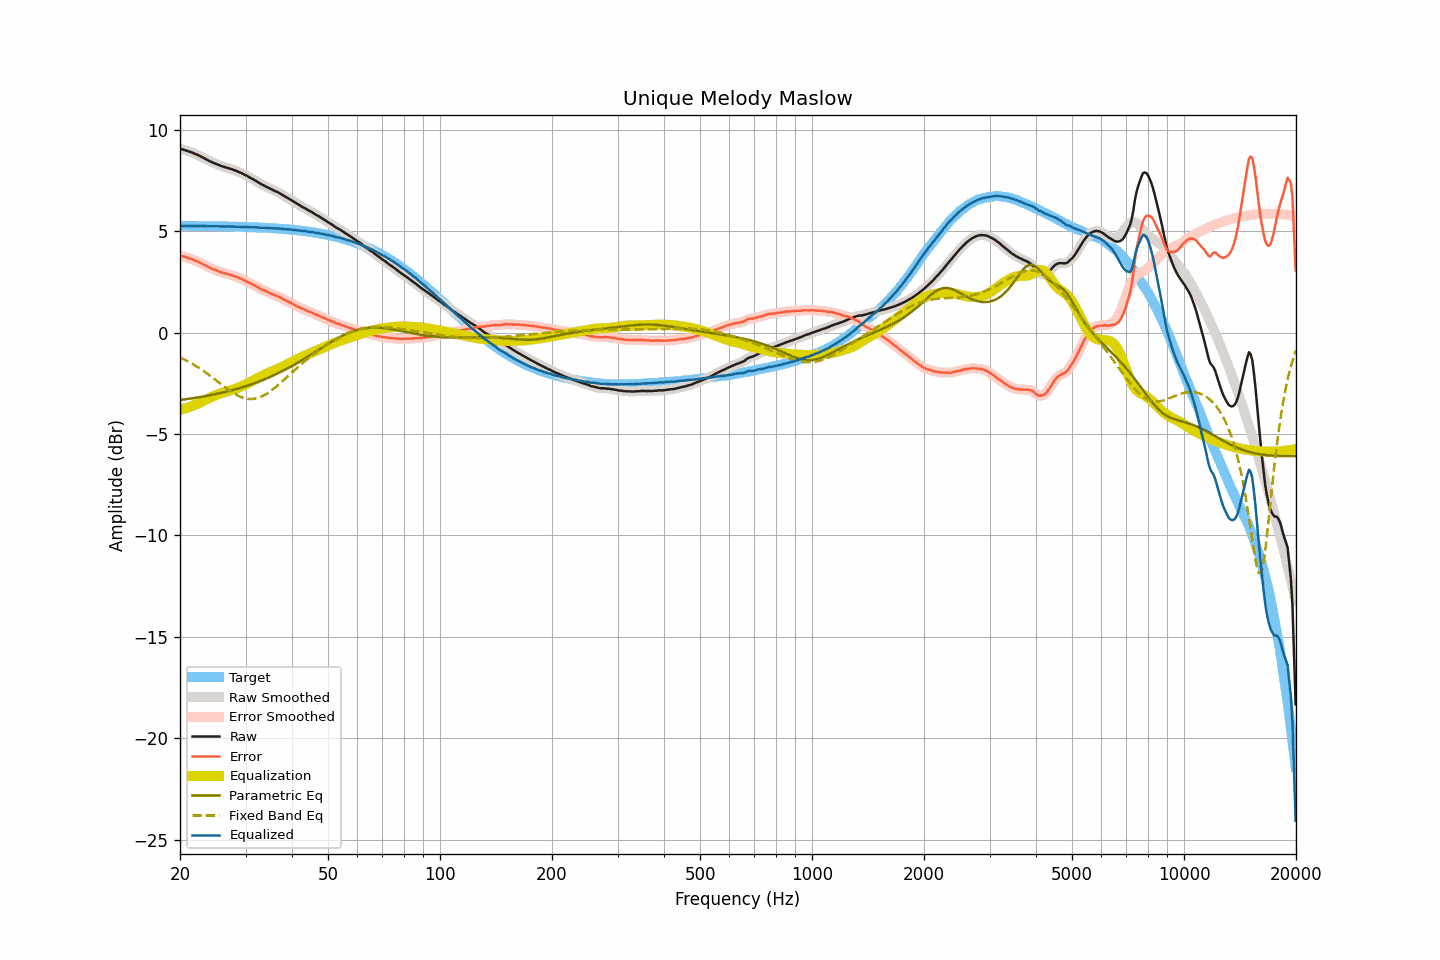

The table this chart was drawn from, first rows:
frequency, raw, smoothed, error, error_smoothed, equalization, parametric_eq, fixed_band_eq, equalized_raw, equalized_smoothed, target
20.00, 9.07, 9.07, 3.80, 3.80, -3.80, -3.32, -1.22, 5.27, 5.27, 5.27
20.20, 9.05, 9.05, 3.78, 3.78, -3.78, -3.31, -1.26, 5.27, 5.27, 5.27
20.40, 9.03, 9.03, 3.76, 3.76, -3.76, -3.30, -1.30, 5.27, 5.27, 5.27
20.61, 9.01, 9.00, 3.74, 3.74, -3.74, -3.29, -1.34, 5.27, 5.27, 5.27
20.81, 8.98, 8.98, 3.71, 3.71, -3.71, -3.28, -1.38, 5.26, 5.26, 5.27
21.02, 8.95, 8.95, 3.68, 3.69, -3.69, -3.27, -1.42, 5.26, 5.26, 5.26
21.23, 8.93, 8.92, 3.66, 3.66, -3.66, -3.25, -1.46, 5.27, 5.26, 5.26
21.44, 8.90, 8.90, 3.63, 3.63, -3.63, -3.24, -1.51, 5.26, 5.26, 5.26
21.66, 8.87, 8.86, 3.61, 3.60, -3.60, -3.23, -1.55, 5.27, 5.26, 5.26
21.87, 8.83, 8.83, 3.57, 3.57, -3.57, -3.22, -1.60, 5.26, 5.26, 5.26
22.09, 8.80, 8.80, 3.54, 3.54, -3.54, -3.21, -1.65, 5.26, 5.26, 5.26
22.31, 8.77, 8.76, 3.51, 3.50, -3.50, -3.19, -1.70, 5.26, 5.26, 5.26
22.54, 8.73, 8.73, 3.47, 3.47, -3.47, -3.18, -1.75, 5.26, 5.26, 5.26
22.76, 8.69, 8.69, 3.43, 3.43, -3.43, -3.17, -1.80, 5.26, 5.26, 5.26
22.99, 8.65, 8.65, 3.39, 3.39, -3.39, -3.15, -1.86, 5.26, 5.26, 5.26
23.22, 8.61, 8.61, 3.35, 3.35, -3.35, -3.14, -1.91, 5.26, 5.26, 5.26
23.45, 8.57, 8.56, 3.31, 3.31, -3.31, -3.12, -1.97, 5.26, 5.26, 5.25
23.69, 8.52, 8.52, 3.26, 3.27, -3.27, -3.11, -2.02, 5.25, 5.25, 5.25
23.92, 8.48, 8.48, 3.22, 3.23, -3.23, -3.10, -2.08, 5.25, 5.25, 5.25
24.16, 8.44, 8.44, 3.19, 3.19, -3.19, -3.08, -2.14, 5.25, 5.25, 5.25
24.40, 8.41, 8.40, 3.16, 3.15, -3.16, -3.06, -2.20, 5.25, 5.25, 5.25
24.65, 8.37, 8.37, 3.12, 3.12, -3.12, -3.05, -2.26, 5.25, 5.25, 5.25
24.89, 8.34, 8.34, 3.09, 3.09, -3.09, -3.03, -2.32, 5.25, 5.25, 5.25
25.14, 8.31, 8.31, 3.06, 3.06, -3.06, -3.01, -2.38, 5.25, 5.25, 5.25
25.39, 8.28, 8.27, 3.03, 3.03, -3.03, -3.00, -2.44, 5.25, 5.25, 5.24
25.65, 8.24, 8.24, 2.99, 3.00, -3.00, -2.98, -2.50, 5.24, 5.24, 5.24
25.91, 8.21, 8.21, 2.97, 2.97, -2.97, -2.96, -2.57, 5.24, 5.24, 5.24
26.16, 8.19, 8.18, 2.95, 2.94, -2.95, -2.94, -2.63, 5.24, 5.24, 5.24
26.43, 8.16, 8.16, 2.92, 2.92, -2.92, -2.92, -2.69, 5.23, 5.24, 5.24
26.69, 8.14, 8.14, 2.90, 2.90, -2.90, -2.91, -2.74, 5.24, 5.24, 5.24
26.96, 8.12, 8.11, 2.88, 2.88, -2.88, -2.89, -2.80, 5.24, 5.24, 5.24
27.23, 8.09, 8.09, 2.85, 2.86, -2.85, -2.87, -2.86, 5.23, 5.24, 5.23
27.50, 8.07, 8.06, 2.84, 2.83, -2.83, -2.84, -2.91, 5.24, 5.23, 5.23
27.77, 8.04, 8.04, 2.81, 2.81, -2.81, -2.82, -2.96, 5.23, 5.23, 5.23
28.05, 8.01, 8.01, 2.78, 2.78, -2.78, -2.80, -3.01, 5.23, 5.23, 5.23
28.33, 7.98, 7.98, 2.75, 2.75, -2.75, -2.78, -3.06, 5.23, 5.23, 5.23
28.62, 7.95, 7.94, 2.72, 2.72, -2.72, -2.76, -3.10, 5.23, 5.22, 5.22
28.90, 7.91, 7.91, 2.69, 2.69, -2.69, -2.73, -3.14, 5.22, 5.22, 5.22
29.19, 7.88, 7.87, 2.66, 2.66, -2.66, -2.71, -3.17, 5.22, 5.22, 5.22
29.48, 7.84, 7.84, 2.62, 2.62, -2.62, -2.69, -3.20, 5.22, 5.22, 5.22
29.78, 7.80, 7.80, 2.58, 2.59, -2.58, -2.66, -3.23, 5.21, 5.22, 5.21
30.08, 7.76, 7.76, 2.55, 2.55, -2.55, -2.64, -3.24, 5.21, 5.21, 5.21
30.38, 7.72, 7.71, 2.51, 2.51, -2.51, -2.61, -3.26, 5.21, 5.21, 5.21
30.68, 7.67, 7.67, 2.46, 2.47, -2.47, -2.58, -3.27, 5.20, 5.20, 5.21
30.99, 7.63, 7.63, 2.42, 2.42, -2.43, -2.56, -3.27, 5.20, 5.20, 5.20
31.30, 7.59, 7.58, 2.39, 2.38, -2.38, -2.53, -3.27, 5.20, 5.20, 5.20
31.61, 7.54, 7.54, 2.34, 2.34, -2.34, -2.50, -3.26, 5.20, 5.20, 5.20
31.93, 7.50, 7.49, 2.30, 2.30, -2.30, -2.47, -3.25, 5.20, 5.20, 5.19
32.24, 7.45, 7.45, 2.26, 2.26, -2.26, -2.44, -3.23, 5.19, 5.19, 5.19
32.57, 7.40, 7.40, 2.21, 2.21, -2.21, -2.41, -3.20, 5.18, 5.18, 5.19
32.89, 7.35, 7.35, 2.16, 2.17, -2.17, -2.38, -3.17, 5.17, 5.18, 5.18
33.22, 7.31, 7.31, 2.13, 2.13, -2.13, -2.35, -3.14, 5.18, 5.17, 5.18
33.55, 7.27, 7.27, 2.09, 2.09, -2.09, -2.32, -3.10, 5.17, 5.17, 5.18
33.89, 7.23, 7.23, 2.06, 2.06, -2.05, -2.29, -3.05, 5.17, 5.17, 5.17
34.23, 7.19, 7.19, 2.02, 2.02, -2.02, -2.25, -3.01, 5.17, 5.17, 5.17
34.57, 7.15, 7.15, 1.98, 1.98, -1.98, -2.22, -2.95, 5.16, 5.16, 5.16
34.92, 7.11, 7.11, 1.95, 1.95, -1.95, -2.19, -2.90, 5.16, 5.16, 5.16
35.27, 7.07, 7.07, 1.91, 1.91, -1.92, -2.15, -2.84, 5.15, 5.15, 5.15
35.62, 7.03, 7.03, 1.88, 1.88, -1.88, -2.11, -2.78, 5.14, 5.14, 5.15
35.97, 6.99, 6.99, 1.84, 1.85, -1.85, -2.08, -2.71, 5.14, 5.14, 5.14
... 635 more rows
